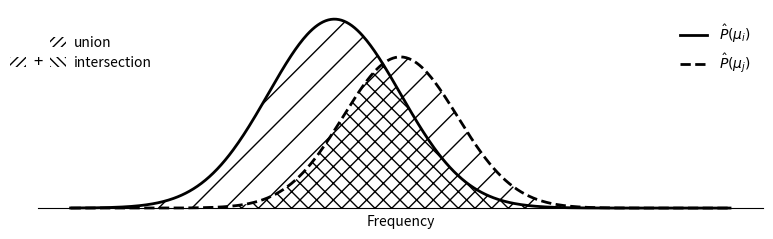

This chart was generated by the following Python code:
import numpy as np
import matplotlib.pyplot as plt
from matplotlib.patches import Rectangle

# Example "power spectral densities"
x = np.linspace(0, 10, 500)
spec_i = np.exp(-(x-4)**2 / 2)          # Gaussian for μ_i
spec_j = 0.8 * np.exp(-(x-5)**2 / 1.5)  # Gaussian for μ_j

# Intersection and union
intersection = np.minimum(spec_i, spec_j)
union = np.maximum(spec_i, spec_j)

fig, ax = plt.subplots(figsize=(8,2.5))

# Union area (single-hatch)
ax.fill_between(x, 0, union, facecolor='white', edgecolor='black', hatch='/', linewidth=0)

# Intersection area (cross-hatch)
ax.fill_between(x, 0, intersection, facecolor='white', edgecolor='black', hatch='xx', linewidth=0)

# Spectra outlines
ax.plot(x, spec_i, 'k', lw=2, label=r'$\hat{P}(\mu_i)$')
ax.plot(x, spec_j, 'k--', lw=2, label=r'$\hat{P}(\mu_j)$')

# Remove bounding box and y-axis
ax.spines['top'].set_visible(False)
ax.spines['right'].set_visible(False)
ax.spines['left'].set_visible(False)
ax.yaxis.set_visible(False)

# Keep x-axis but remove tick labels
ax.spines['bottom'].set_position('zero')
ax.set_xticks([])
ax.set_xlabel("Frequency", labelpad=5)

# Legend without box for spectra
ax.legend(frameon=False, loc='upper right')

# Custom inset for union and intersection patterns (top-left)
inset_x = 0.04
inset_y = 0.79
box_w = 0.02   # bigger boxes
box_h = 0.04
spacing = 0.03  # horizontal spacing
vspacing = 0.04
# Union box with single hatch
union_box = Rectangle((inset_x + box_w + spacing, inset_y), box_w, box_h, transform=fig.transFigure,
                      facecolor='white', edgecolor='black', hatch='////', linewidth=0)
fig.patches.append(union_box)
ax.text(inset_x + 2*box_w + spacing + 0.01, inset_y + box_h/2, "union", transform=fig.transFigure, va='center')

# Intersection boxes with two overlapping hatches
inter_box1 = Rectangle((inset_x, inset_y - box_h - vspacing), box_w, box_h, transform=fig.transFigure,
                       facecolor='white', edgecolor='black', hatch='////', linewidth=0)
inter_box2 = Rectangle((inset_x + box_w + spacing, inset_y - box_h - vspacing), box_w, box_h, transform=fig.transFigure,
                       facecolor='white', edgecolor='black', hatch='\\\\\\\\', linewidth=0)
fig.patches.extend([inter_box1, inter_box2])

# Plus sign between the two intersection patches
ax.text(inset_x + box_w + spacing/2, inset_y - vspacing - box_h/2, "+", transform=fig.transFigure,
        va='center', ha='center', fontsize=12)

ax.text(inset_x + 2*box_w + spacing + 0.01, inset_y - vspacing - box_h/2, "intersection",
        transform=fig.transFigure, va='center')

plt.tight_layout()
plt.show()
